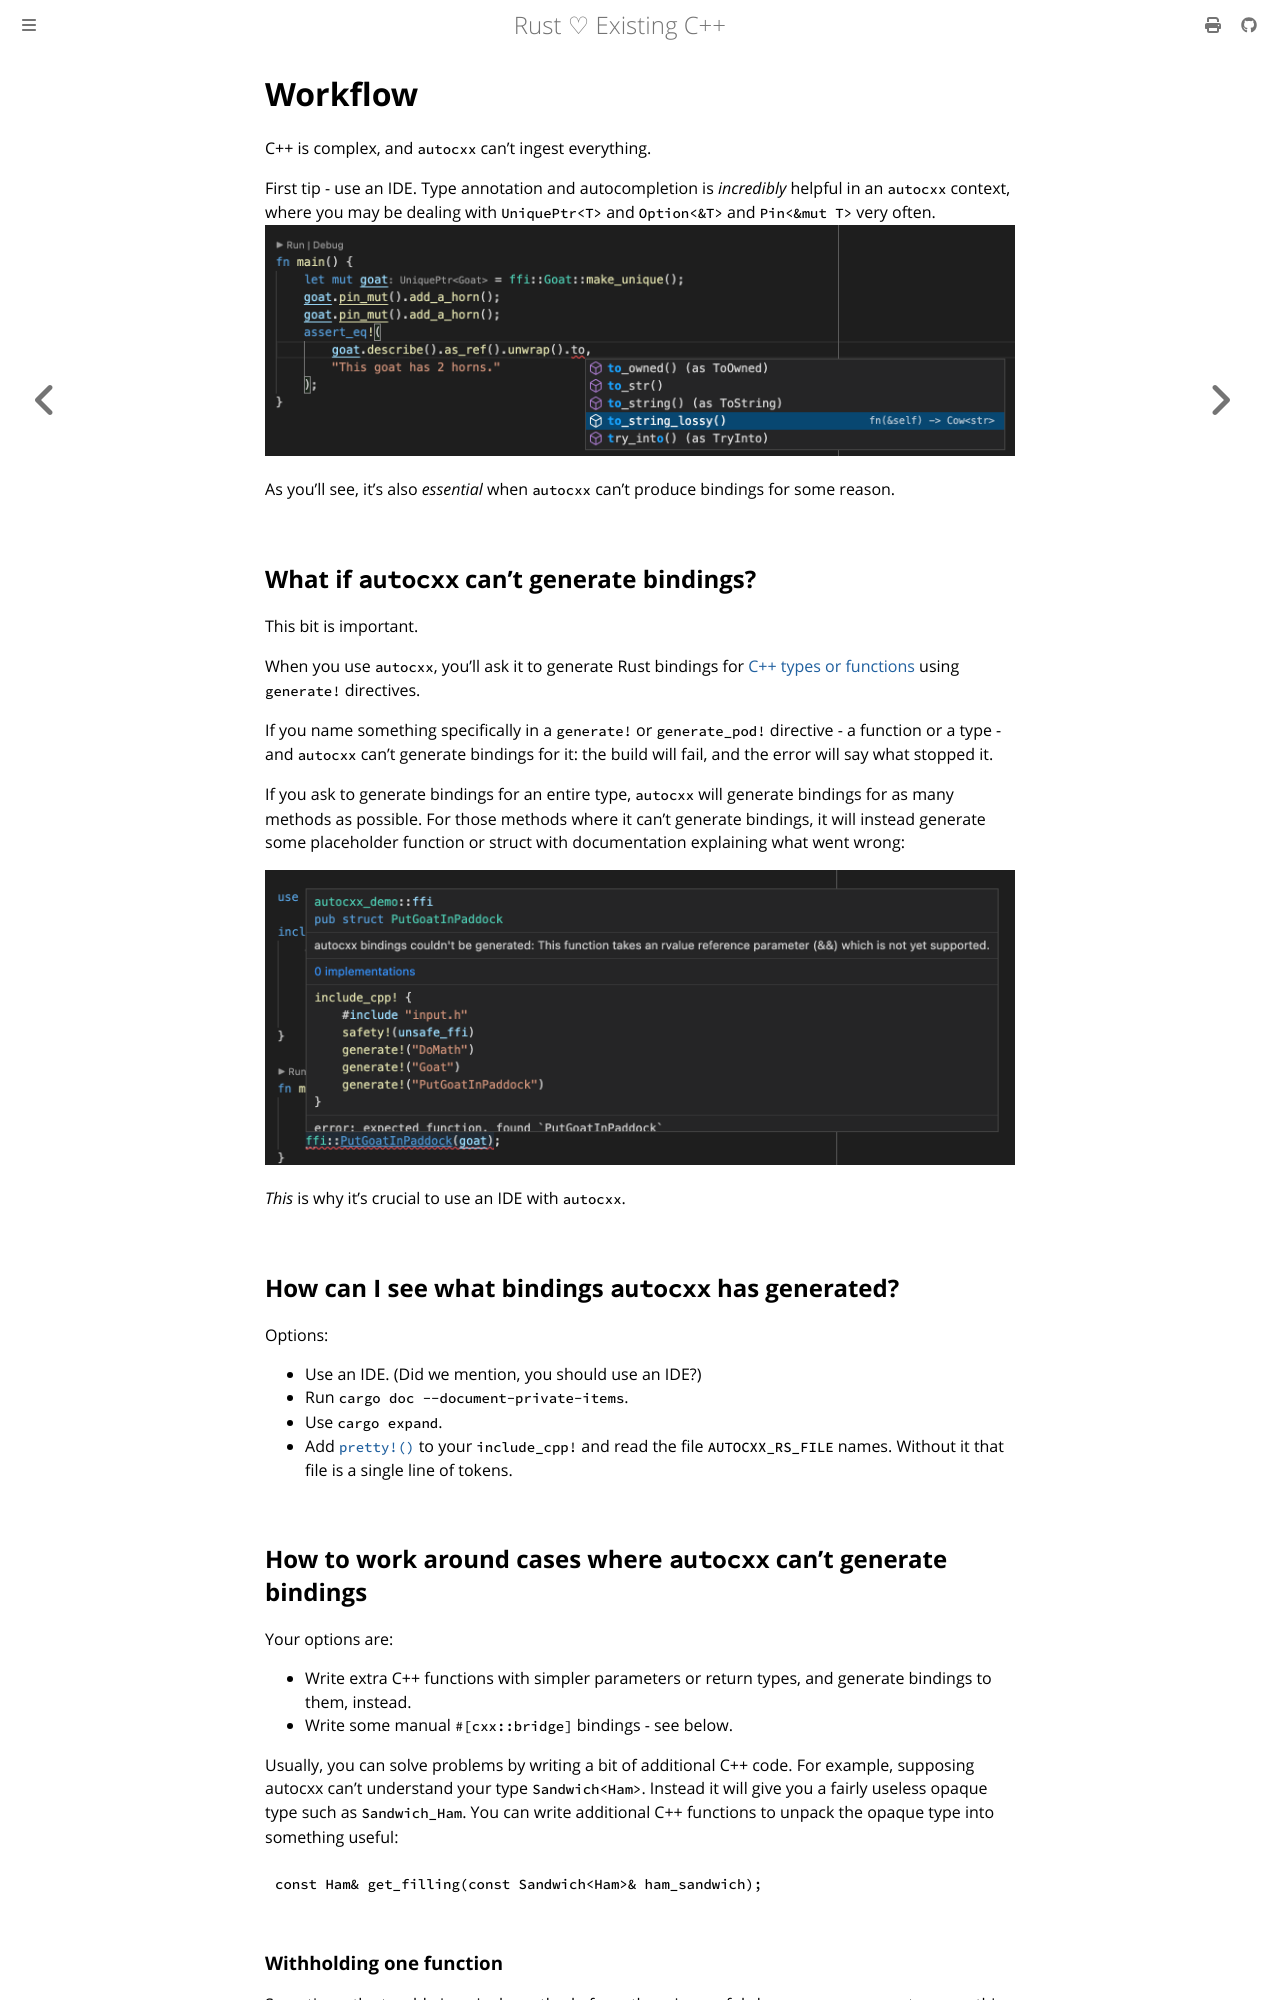

repository: Choochmeque/autocxx · page: workflow.html · generator: mdbook

# Workflow

C++ is complex, and `autocxx` can't ingest everything.

First tip - use an IDE. Type annotation and autocompletion is _incredibly_ helpful in an `autocxx`
context, where you may be dealing with `UniquePtr<T>` and `Option<&T>` and `Pin<&mut T>` very often.
![VSCode autocompletion of autocxx APIs](vscode1.png)

As you'll see, it's also _essential_ when `autocxx` can't produce bindings for some reason.

## What if `autocxx` can't generate bindings?

This bit is important.

When you use `autocxx`, you'll ask it to generate Rust bindings for [C++ types or functions](allowlist.md) using
`generate!` directives.

If you name something specifically in a `generate!` or `generate_pod!` directive - a function
or a type - and `autocxx` can't generate bindings for it: the build will fail, and the error
will say what stopped it.

If you ask to generate bindings for an entire type, `autocxx` will generate bindings for as
many methods as possible. For those methods where it can't generate bindings, it will instead
generate some placeholder function or struct with documentation explaining what went wrong:

![VSCode showing an error for an API where autocxx couldn't generate bindings](vscode2.png)

_This_ is why it's crucial to use an IDE with `autocxx`.

## How can I see what bindings `autocxx` has generated?

Options:

* Use an IDE. (Did we mention, you should use an IDE?)
* Run `cargo doc --document-private-items`.
* Use `cargo expand`.
* Add [`pretty!()`](https://docs.rs/autocxx/latest/autocxx/macro.pretty.html)
  to your `include_cpp!` and read the file `AUTOCXX_RS_FILE` names. Without it
  that file is a single line of tokens.

## How to work around cases where `autocxx` can't generate bindings

Your options are:

* Write extra C++ functions with simpler parameters or return types, and generate
  bindings to them, instead.
* Write some manual `#[cxx::bridge]` bindings - see below.

Usually, you can solve problems by writing a bit of additional C++ code. For example,
supposing autocxx can't understand your type `Sandwich<Ham>`. Instead it will give
you a fairly useless opaque type such as `Sandwich_Ham`. You can write additional
C++ functions to unpack the opaque type into something useful:

```cpp
const Ham& get_filling(const Sandwich<Ham>& ham_sandwich);
```
